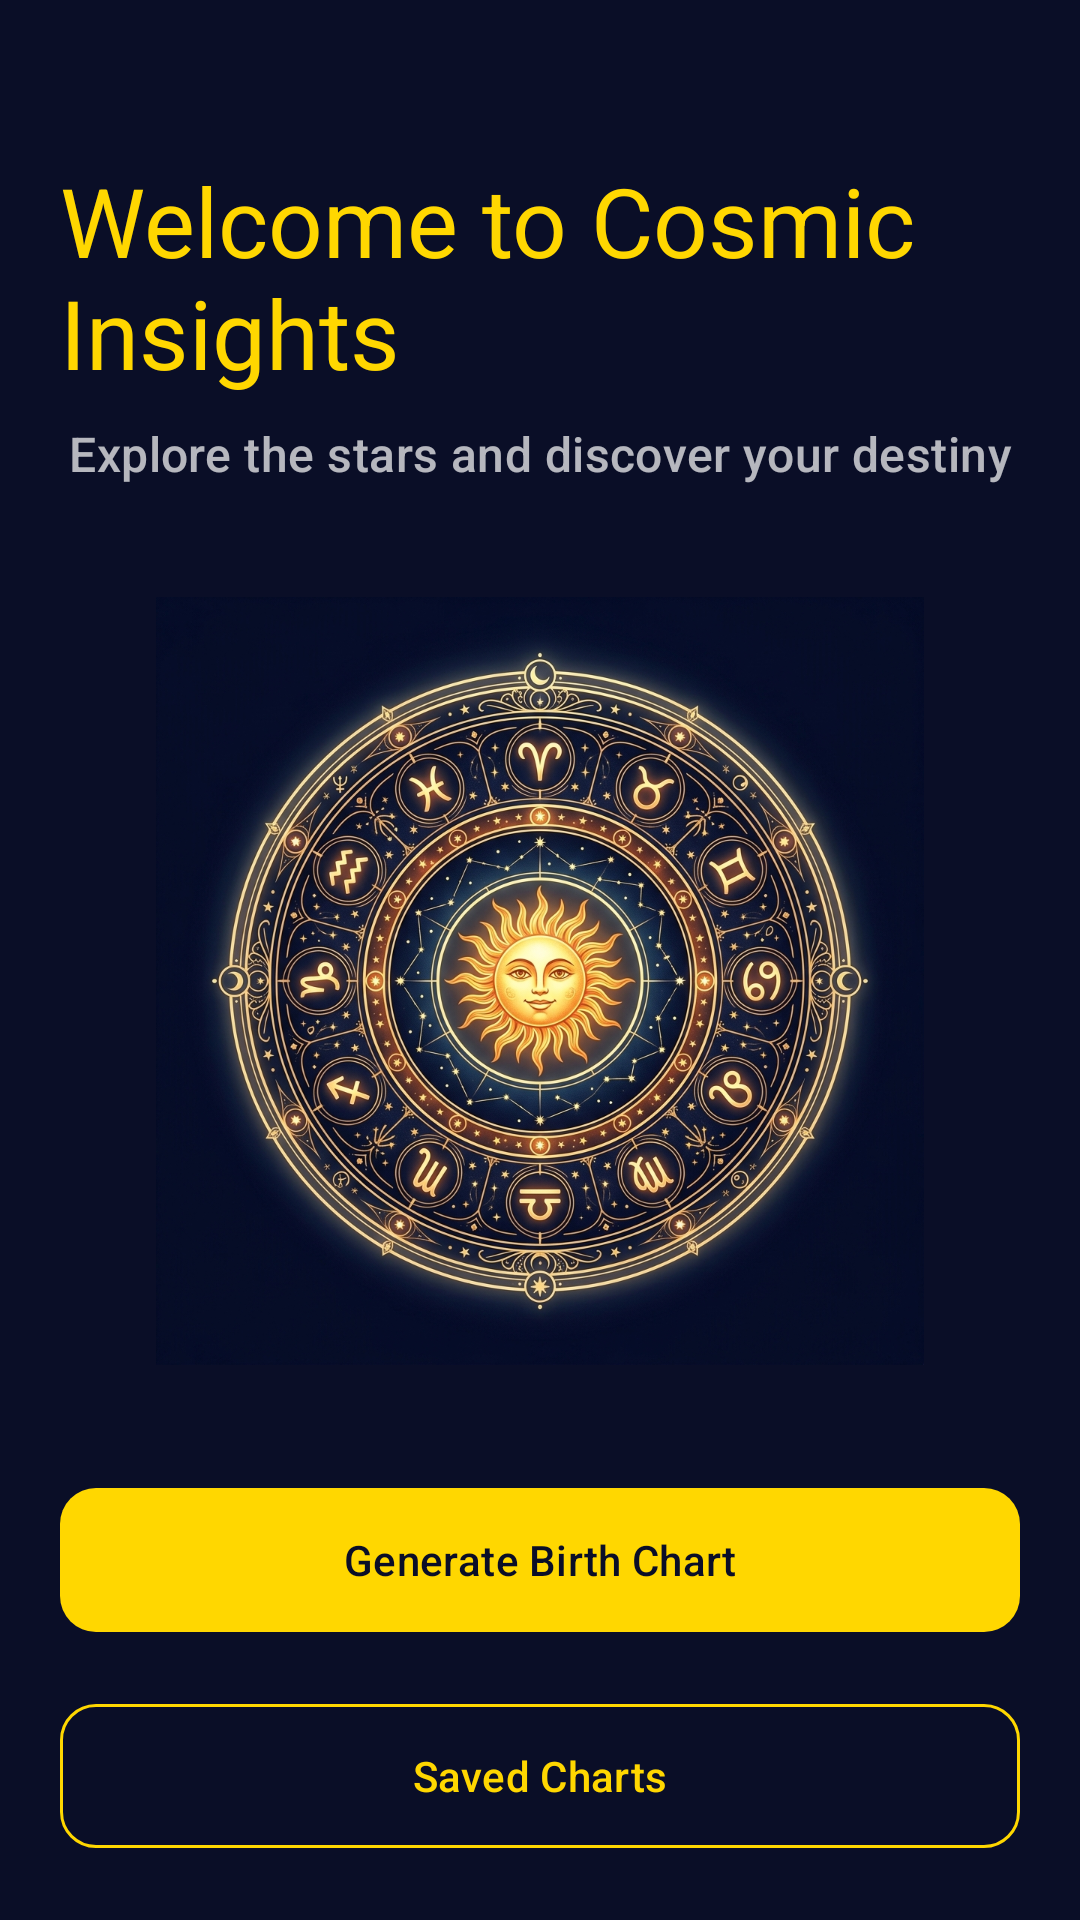

Here is an Android app screen rendered from its layout file. Give the layout XML and the strings, colors and styles it references.
<!-- AndroidManifest.xml: application theme Theme.AstrologyApp -->
<!-- res/layout/fragment_home.xml -->
<?xml version="1.0" encoding="utf-8"?>
<androidx.core.widget.NestedScrollView xmlns:android="http://schemas.android.com/apk/res/android"
    xmlns:app="http://schemas.android.com/apk/res-auto"
    xmlns:tools="http://schemas.android.com/tools"
    android:layout_width="match_parent"
    android:layout_height="match_parent"
    android:background="@color/cosmic_deep_navy"
    android:fillViewport="true">

    <androidx.constraintlayout.widget.ConstraintLayout
        android:layout_width="match_parent"
        android:layout_height="wrap_content"
        android:padding="@dimen/screen_padding">

        <TextView
            android:id="@+id/tvTitle"
            android:layout_width="wrap_content"
            android:layout_height="wrap_content"
            android:layout_marginTop="@dimen/spacing_xl"
            android:text="@string/home_welcome"
            android:textAppearance="@style/TextStyle.Title"
            app:layout_constraintEnd_toEndOf="parent"
            app:layout_constraintStart_toStartOf="parent"
            app:layout_constraintTop_toTopOf="parent" />

        <TextView
            android:id="@+id/tvSubtitle"
            android:layout_width="wrap_content"
            android:layout_height="wrap_content"
            android:layout_marginTop="@dimen/spacing_sm"
            android:text="@string/home_subtitle"
            android:textAppearance="@style/TextStyle.Subtitle"
            app:layout_constraintEnd_toEndOf="parent"
            app:layout_constraintStart_toStartOf="parent"
            app:layout_constraintTop_toBottomOf="@id/tvTitle" />

        <ImageView
            android:id="@+id/ivHoroscope"
            android:layout_width="0dp"
            android:layout_height="0dp"
            android:layout_margin="@dimen/spacing_xl"
            android:src="@drawable/horoscope_circle"
            android:scaleType="fitCenter"
            app:layout_constraintTop_toBottomOf="@id/tvSubtitle"
            app:layout_constraintBottom_toTopOf="@id/btnGenerateChart"
            app:layout_constraintStart_toStartOf="parent"
            app:layout_constraintEnd_toEndOf="parent" />

        <com.google.android.material.button.MaterialButton
            android:id="@+id/btnGenerateChart"
            style="@style/CosmicButtonStyle"
            android:layout_width="0dp"
            android:layout_height="@dimen/button_height"
            android:layout_marginBottom="@dimen/spacing_md"
            android:text="@string/home_generate_chart"
            app:layout_constraintBottom_toTopOf="@+id/btnSavedCharts"
            app:layout_constraintEnd_toEndOf="parent"
            app:layout_constraintStart_toStartOf="parent" />

        <com.google.android.material.button.MaterialButton
            android:id="@+id/btnSavedCharts"
            style="@style/CosmicOutlinedButtonStyle"
            android:layout_width="0dp"
            android:layout_height="@dimen/button_height"
            android:text="@string/home_saved_charts"
            app:layout_constraintBottom_toBottomOf="parent"
            app:layout_constraintEnd_toEndOf="parent"
            app:layout_constraintStart_toStartOf="parent" />

    </androidx.constraintlayout.widget.ConstraintLayout>
</androidx.core.widget.NestedScrollView>
<!-- resources referenced by this layout -->
<resources>
  <color name="cosmic_deep_navy">#FF0A0E27</color>
  <dimen name="button_height">56dp</dimen>
  <dimen name="screen_padding">20dp</dimen>
  <dimen name="spacing_md">16dp</dimen>
  <dimen name="spacing_sm">8dp</dimen>
  <dimen name="spacing_xl">32dp</dimen>
  <string name="home_generate_chart">Generate Birth Chart</string>
  <string name="home_saved_charts">Saved Charts</string>
  <string name="home_subtitle">Explore the stars and discover your destiny</string>
  <string name="home_welcome">Welcome to Cosmic Insights</string>
  <style name="CosmicButtonStyle" parent="Widget.Material3.Button">
          <item name="backgroundTint">@color/cosmic_gold</item>
          <item name="android:textColor">@color/cosmic_deep_navy</item>
          <item name="cornerRadius">12dp</item>
          <item name="android:fontFamily">sans-serif-medium</item>
      </style>
  <style name="CosmicOutlinedButtonStyle" parent="Widget.Material3.Button.OutlinedButton">
          <item name="strokeColor">@color/cosmic_gold</item>
          <item name="android:textColor">@color/cosmic_gold</item>
          <item name="cornerRadius">12dp</item>
      </style>
  <style name="TextStyle.Subtitle" parent="TextAppearance.Material3.TitleMedium">
          <item name="android:textColor">@color/text_secondary</item>
      </style>
  <style name="TextStyle.Title" parent="TextAppearance.Material3.HeadlineLarge">
          <item name="android:textColor">@color/cosmic_gold</item>
          <item name="android:fontFamily">sans-serif-medium</item>
      </style>
  <style name="Theme.AstrologyApp" parent="Base.Theme.AstrologyApp" />
  <color name="cosmic_gold">#FFFFD700</color>
  <color name="text_secondary">#B3FFFFFF</color>
  <color name="md_theme_dark_primary">#FFFFD700</color>
  <color name="md_theme_dark_onPrimary">#FF0A0E27</color>
  <color name="md_theme_dark_primaryContainer">#FF2D1B69</color>
  <color name="md_theme_dark_onPrimaryContainer">#FFFFE082</color>
  <color name="md_theme_dark_secondary">#FFFFAB40</color>
  <color name="md_theme_dark_onSecondary">#FF0A0E27</color>
  <color name="md_theme_dark_secondaryContainer">#FF1A1B4B</color>
  <color name="md_theme_dark_onSecondaryContainer">#FFFFCC80</color>
  <color name="md_theme_dark_background">#FF0A0E27</color>
  <color name="md_theme_dark_onBackground">#FFFFFFFF</color>
  <color name="md_theme_dark_surface">#FF0A0E27</color>
  <color name="md_theme_dark_onSurface">#FFFFFFFF</color>
  <color name="md_theme_dark_surfaceVariant">#FF1A1B4B</color>
  <color name="md_theme_dark_onSurfaceVariant">#B3FFFFFF</color>
  <color name="md_theme_dark_error">#FFEF5350</color>
  <color name="md_theme_dark_onError">#FF0A0E27</color>
  <color name="md_theme_dark_outline">#33FFD700</color>
</resources>
